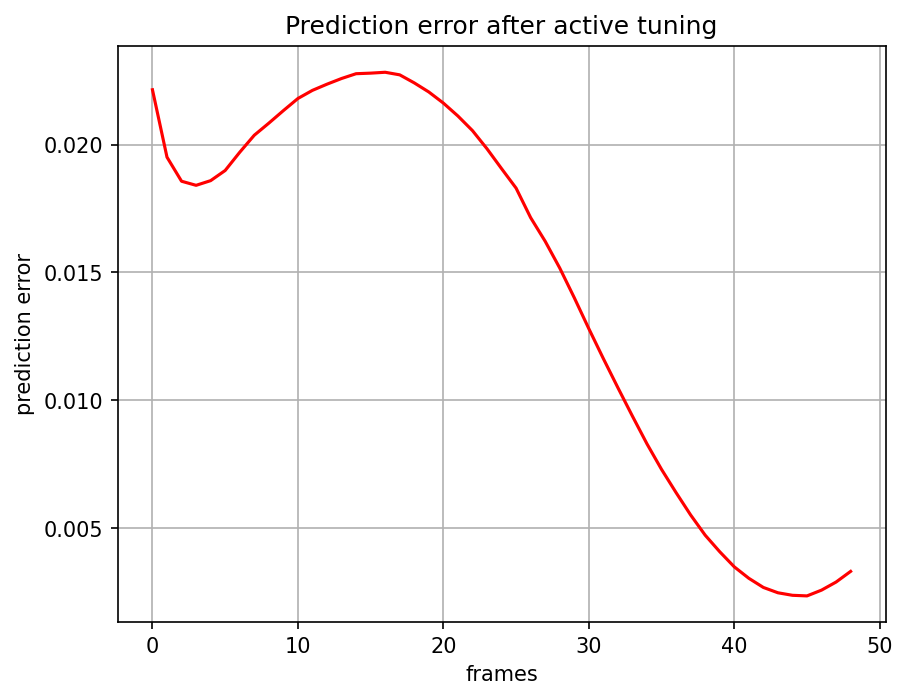

Values plotted in this chart, from the file beside it:
, 0
0, 0.02214
1, 0.01951
2, 0.01857
3, 0.01841
4, 0.01859
5, 0.01899
6, 0.0197
7, 0.02036
8, 0.02084
9, 0.02133
10, 0.0218
11, 0.02212
12, 0.02236
13, 0.02258
14, 0.02277
15, 0.02279
16, 0.02283
17, 0.02272
18, 0.02241
19, 0.02205
20, 0.02162
21, 0.02112
22, 0.02055
23, 0.01984
24, 0.01906
25, 0.0183
26, 0.01714
27, 0.01622
28, 0.01517
29, 0.01401
30, 0.0128
31, 0.01163
32, 0.0105
33, 0.009383
34, 0.0083
35, 0.007304
36, 0.006395
37, 0.005523
38, 0.004733
39, 0.004086
40, 0.003496
41, 0.003048
42, 0.00269
43, 0.002482
44, 0.002383
45, 0.00236
46, 0.002586
47, 0.002902
48, 0.003318
